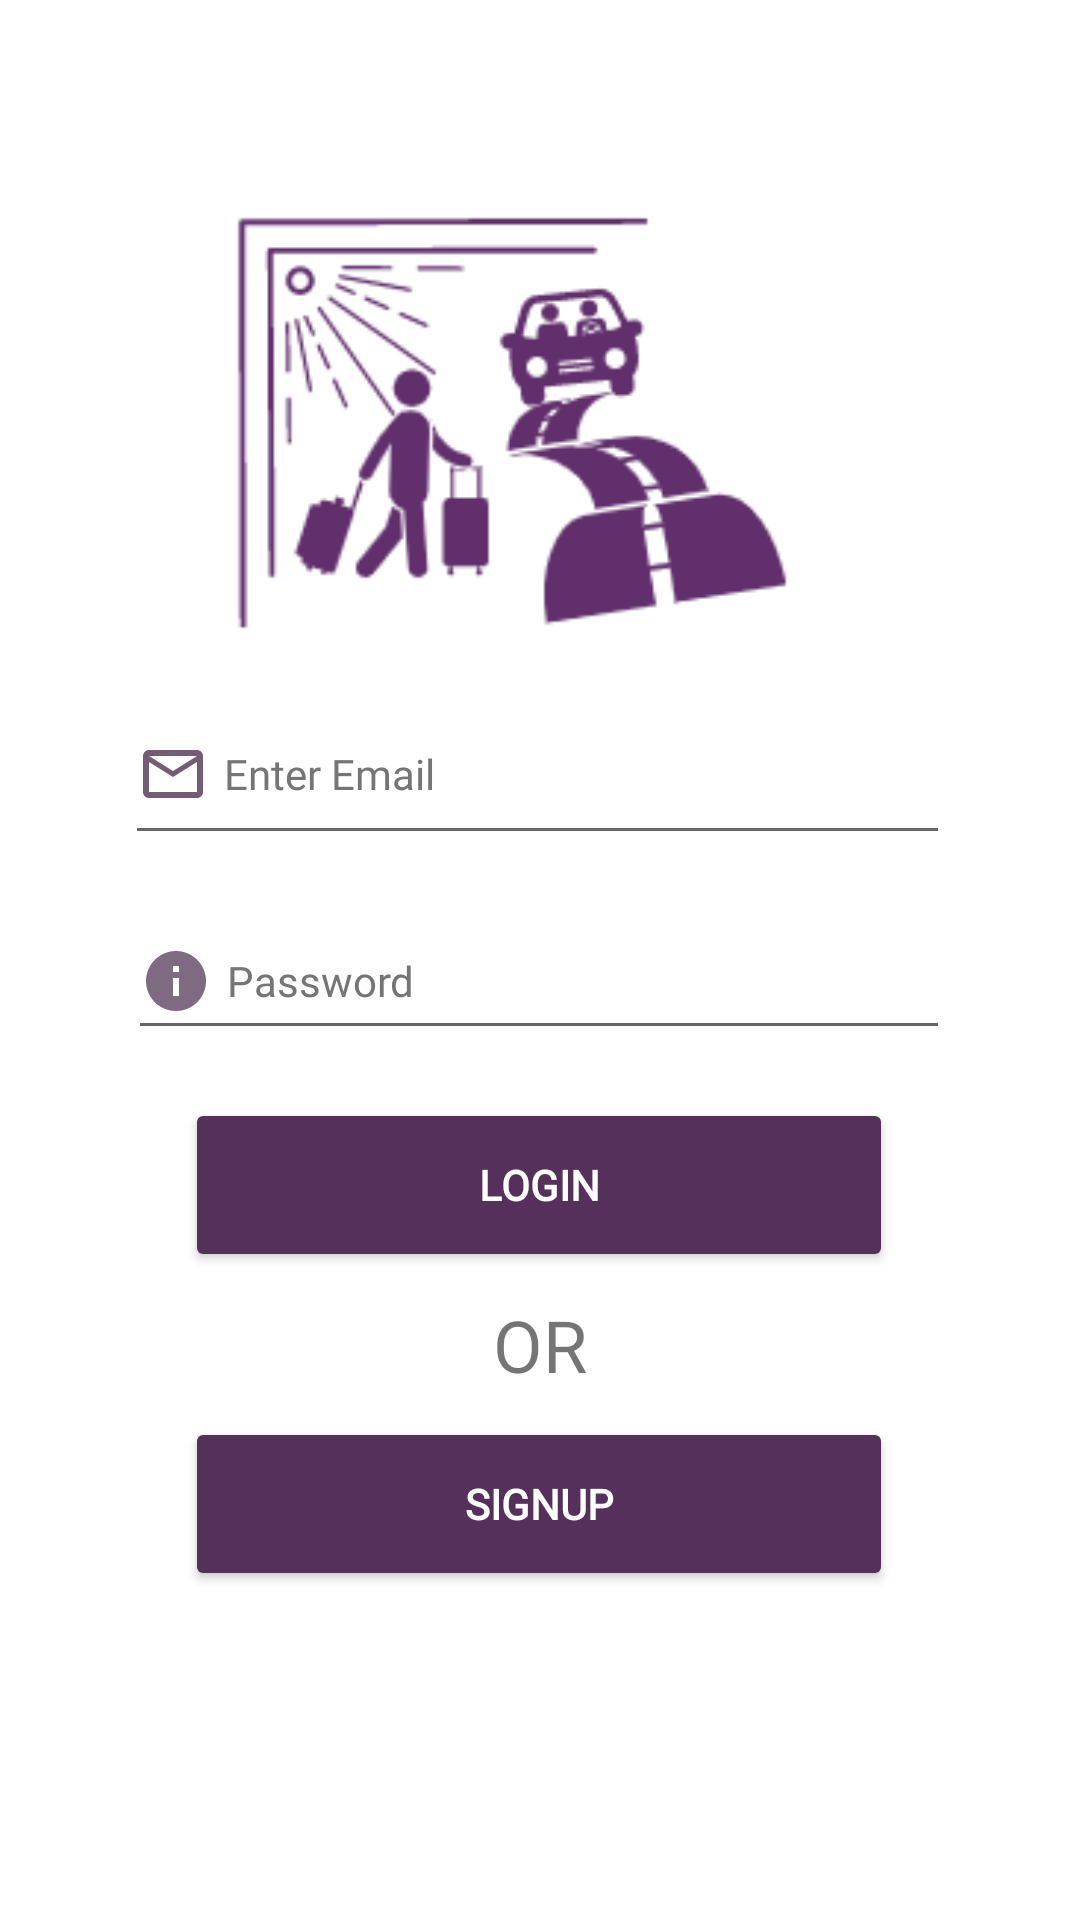

Write the Android layout XML for this screen, with the resource values it uses.
<!-- AndroidManifest.xml: application theme Theme.FareShare -->
<!-- res/layout/activity_passengerlogin.xml -->
<?xml version="1.0" encoding="utf-8"?>
<androidx.constraintlayout.widget.ConstraintLayout xmlns:android="http://schemas.android.com/apk/res/android"
    xmlns:app="http://schemas.android.com/apk/res-auto"
    xmlns:tools="http://schemas.android.com/tools"
    android:layout_width="match_parent"
    android:layout_height="match_parent"
    tools:context=".activities.PassengerLoginActivity">


    <ImageView
        android:id="@+id/imageView5"
        android:layout_width="248dp"
        android:layout_height="150dp"
        android:layout_marginTop="68dp"
        android:layout_marginBottom="6dp"
        android:contentDescription="@string/todo"
        app:layout_constraintBottom_toTopOf="@+id/passenger_mail"
        app:layout_constraintEnd_toEndOf="parent"
        app:layout_constraintHorizontal_bias="0.417"
        app:layout_constraintStart_toStartOf="parent"
        app:layout_constraintTop_toTopOf="parent"
        app:srcCompat="@drawable/passengerlogin" />

    <EditText
        android:id="@+id/passenger_mail"
        android:layout_width="275dp"
        android:layout_height="57dp"
        android:layout_marginTop="6dp"
        android:layout_marginBottom="8dp"
        android:autofillHints=""
        android:drawableStart="@drawable/ic_baseline_mail_outline_24"
        android:drawablePadding="5dp"
        android:ems="10"
        android:fontFamily="@font/kavoon"
        android:hint="@string/enter_email"
        android:inputType="textEmailAddress"
        android:minHeight="48dp"
        android:textAlignment="textStart"
        android:textColorHint="#757575"
        android:textSize="14sp"
        android:textStyle="normal"
        app:layout_constraintBottom_toTopOf="@+id/passenger_password"
        app:layout_constraintEnd_toEndOf="parent"
        app:layout_constraintHorizontal_bias="0.492"
        app:layout_constraintStart_toStartOf="parent"
        app:layout_constraintTop_toBottomOf="@+id/imageView5" />

    <EditText
        android:id="@+id/passenger_password"
        android:layout_width="274dp"
        android:layout_height="49dp"

        android:layout_marginTop="8dp"
        android:layout_marginBottom="8dp"
        android:autofillHints=""
        android:drawableStart="@drawable/picon"
        android:drawablePadding="5dp"
        android:ems="10"
        android:fontFamily="@font/kavoon"
        android:hint="@string/password"
        android:inputType="textPassword"
        android:minHeight="48dp"
        android:textAlignment="textStart"
        android:textColorHint="#757575"
        android:textSize="14sp"
        app:layout_constraintBottom_toTopOf="@+id/p_login"
        app:layout_constraintEnd_toEndOf="parent"
        app:layout_constraintHorizontal_bias="0.496"
        app:layout_constraintStart_toStartOf="parent"
        app:layout_constraintTop_toBottomOf="@+id/passenger_mail"
        />

    <Button
        android:id="@+id/p_login"
        android:layout_width="236dp"
        android:layout_height="58dp"
        android:layout_marginTop="8dp"
        android:layout_marginBottom="4dp"
        android:backgroundTint="#54305a"
        android:fontFamily="@font/kavoon"
        android:text="@string/login"
        android:textAlignment="center"
        android:textAllCaps="true"
        android:textColor="@color/white"
        android:textStyle="bold"
        app:cornerRadius="20dp"
        app:layout_constraintBottom_toTopOf="@+id/textView3"
        app:layout_constraintEnd_toEndOf="parent"
        app:layout_constraintHorizontal_bias="0.497"
        app:layout_constraintStart_toStartOf="parent"
        app:layout_constraintTop_toBottomOf="@+id/passenger_password" />

    <TextView
        android:id="@+id/textView3"
        android:layout_width="wrap_content"
        android:layout_height="wrap_content"
        android:layout_marginTop="4dp"
        android:layout_marginBottom="4dp"
        android:fontFamily="@font/kavoon"

        android:text="@string/or"
        android:textAlignment="center"
        android:textSize="24sp"
        app:layout_constraintBottom_toTopOf="@+id/p_signup"
        app:layout_constraintEnd_toEndOf="parent"
        app:layout_constraintStart_toStartOf="parent"
        app:layout_constraintTop_toBottomOf="@+id/p_login" />

    <Button
        android:id="@+id/p_signup"
        android:layout_width="236dp"
        android:layout_height="58dp"
        android:layout_marginTop="4dp"
        android:layout_marginBottom="112dp"
        android:backgroundTint="#54305a"
        android:fontFamily="@font/kavoon"
        android:text="@string/Signup"
        android:textAlignment="center"
        android:textColor="@color/white"
        android:textStyle="bold"
        app:cornerRadius="20dp"
        app:layout_constraintBottom_toBottomOf="parent"
        app:layout_constraintEnd_toEndOf="parent"
        app:layout_constraintHorizontal_bias="0.497"
        app:layout_constraintStart_toStartOf="parent"
        app:layout_constraintTop_toBottomOf="@+id/textView3" />

</androidx.constraintlayout.widget.ConstraintLayout>
<!-- resources referenced by this layout -->
<resources>
  <color name="white">#FFFFFFFF</color>
  <!-- drawable ic_baseline_mail_outline_24 (drawable) -->
  <vector android:alpha="0.78" android:autoMirrored="true"
      android:height="24dp" android:tint="#492e4d"
      android:viewportHeight="24" android:viewportWidth="24"
      android:width="24dp" xmlns:android="http://schemas.android.com/apk/res/android">
      <path android:fillColor="@android:color/white" android:pathData="M20,4L4,4c-1.1,0 -1.99,0.9 -1.99,2L2,18c0,1.1 0.9,2 2,2h16c1.1,0 2,-0.9 2,-2L22,6c0,-1.1 -0.9,-2 -2,-2zM20,18L4,18L4,8l8,5 8,-5v10zM12,11L4,6h16l-8,5z"/>
  </vector>
  <!-- drawable passengerlogin: png bitmap (drawable, 10406 bytes) -->
  <!-- drawable picon (drawable) -->
  <vector android:alpha="0.71" android:autoMirrored="true"
      android:height="24dp" android:tint="#492e4d"
      android:viewportHeight="24" android:viewportWidth="24"
      android:width="24dp" xmlns:android="http://schemas.android.com/apk/res/android">
      <path android:fillColor="@android:color/white" android:pathData="M12,2C6.48,2 2,6.48 2,12s4.48,10 10,10 10,-4.48 10,-10S17.52,2 12,2zM13,17h-2v-6h2v6zM13,9h-2L11,7h2v2z"/>
  </vector>
  <string name="Signup">SignUp</string>
  <string name="enter_email">Enter Email</string>
  <string name="login">Login</string>
  <string name="or">OR</string>
  <string name="password">Password</string>
  <string name="todo">TODO</string>
  <style name="Theme.FareShare" parent="Theme.MaterialComponents.DayNight.NoActionBar">
          
          <item name="colorPrimary">@color/purple_500</item>
          <item name="colorPrimaryVariant">@color/purple_700</item>
          <item name="colorOnPrimary">@color/white</item>
          
          <item name="colorSecondary">@color/teal_200</item>
          <item name="colorSecondaryVariant">@color/teal_700</item>
          <item name="colorOnSecondary">@color/black</item>
          
          <item name="android:statusBarColor" tools:targetApi="l">?attr/colorPrimaryVariant</item>
          
      </style>
  <color name="purple_500">#54305a</color>
  <color name="purple_700">#FF3700B3</color>
  <color name="teal_200">#FF03DAC5</color>
  <color name="teal_700">#FF018786</color>
  <color name="black">#FF000000</color>
</resources>
